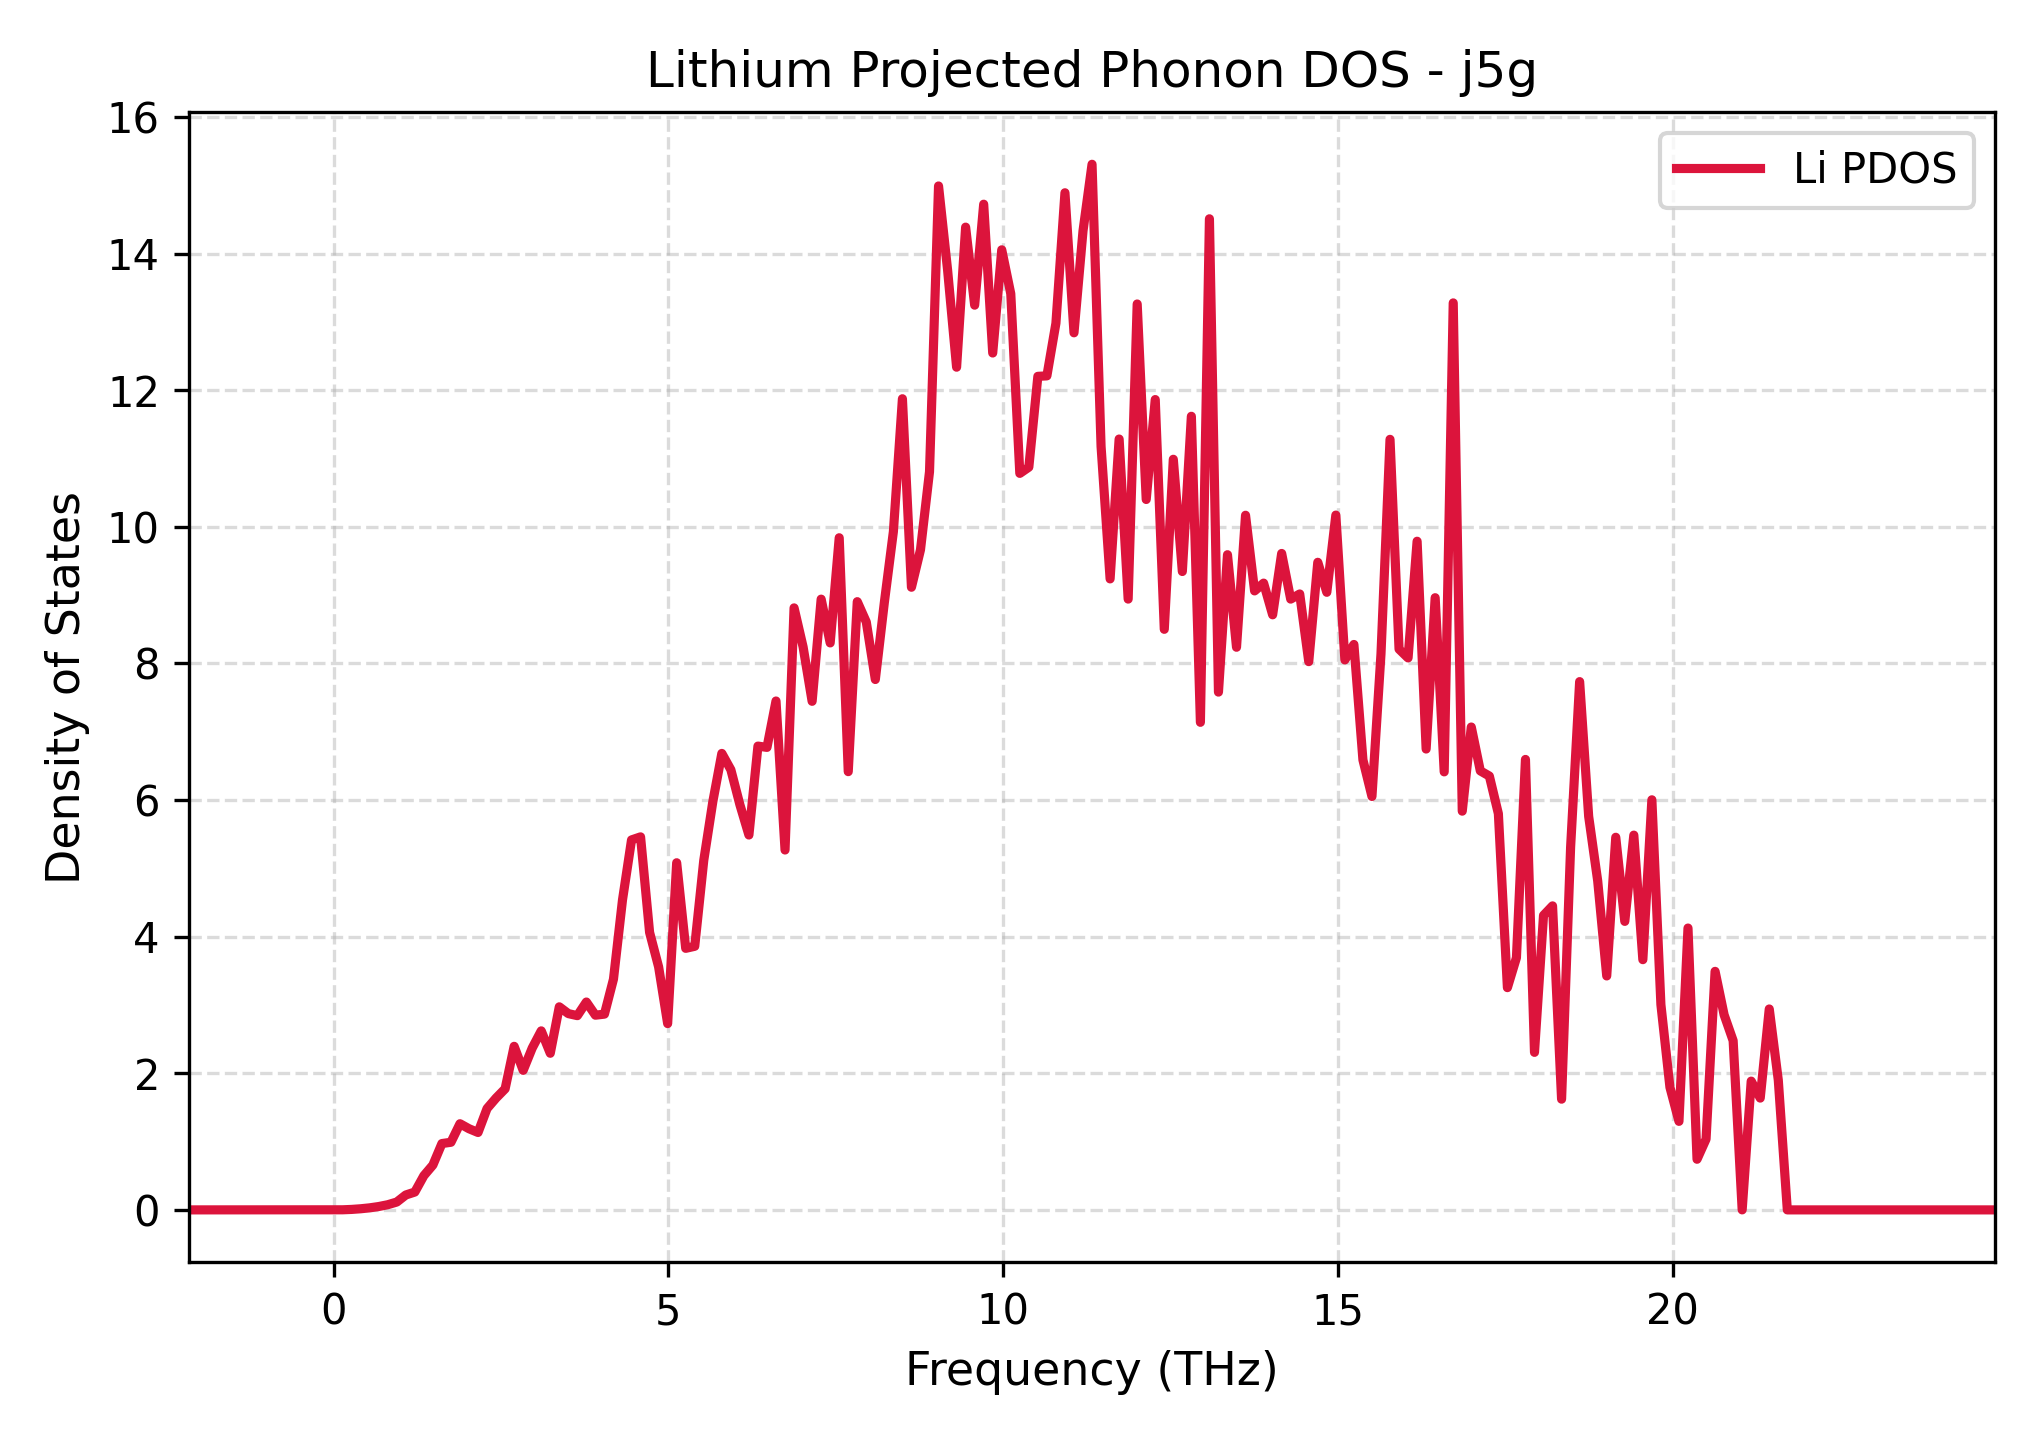

Values plotted in this chart, from the file beside it:
Frequency_THz, Lithium_PDOS
-2.161, 0.0
-2.026, 0.0
-1.891, 0.0
-1.756, 0.0
-1.621, 0.0
-1.486, 0.0
-1.351, 0.0
-1.216, 0.0
-1.082, 0.0
-0.9466, 0.0
-0.8117, 0.0
-0.6769, 0.0
-0.542, 0.0
-0.4071, 0.0
-0.2722, 0.0
-0.1373, 0.0
-0.002431, 0.0
0.1325, 0.001417
0.2673, 0.006857
0.4022, 0.01633
0.5371, 0.02996
0.672, 0.04914
0.8069, 0.07557
0.9418, 0.1149
1.077, 0.2182
1.212, 0.2612
1.346, 0.5008
1.481, 0.6568
1.616, 0.9713
1.751, 0.9901
1.886, 1.262
2.021, 1.188
2.156, 1.133
2.291, 1.484
2.426, 1.638
2.56, 1.773
2.695, 2.395
2.83, 2.043
2.965, 2.369
3.1, 2.621
3.235, 2.293
3.37, 2.973
3.505, 2.874
3.639, 2.844
3.774, 3.043
3.909, 2.851
4.044, 2.866
4.179, 3.378
4.314, 4.539
4.449, 5.417
4.584, 5.462
4.719, 4.063
4.853, 3.558
4.988, 2.728
5.123, 5.083
5.258, 3.829
5.393, 3.859
5.528, 5.118
5.663, 5.975
5.798, 6.683
... 141 more rows
